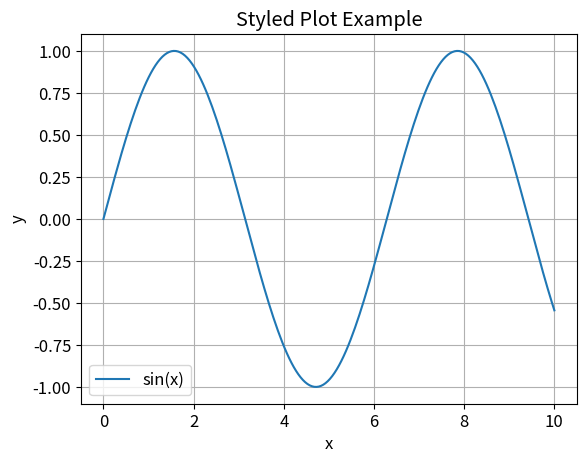

The matplotlib source for this figure:
# style.py

"""
Global plotting style utilities for visualization modules.
Provides:
- Consistent color palette
- Default figure styling
- Helper function to apply global style settings

"""

from dataclasses import dataclass
import matplotlib.pyplot as plt


@dataclass
class PlotStyleConfig:
    font_size: int = 12
    grid: bool = True
    facecolor: str = "white"
    palette: tuple = ("#1f77b4", "#ff7f0e", "#2ca02c",
                      "#d62728", "#9467bd", "#8c564b")


def apply_style(config: PlotStyleConfig = PlotStyleConfig()):
    """Apply global matplotlib style settings."""
    plt.rcParams.update({
        "figure.facecolor": config.facecolor,
        "axes.facecolor": config.facecolor,
        "axes.grid": config.grid,
        "font.size": config.font_size,
        "axes.prop_cycle": plt.cycler(color=config.palette)
    })


# Example usage and plotting

if __name__ == "__main__":
    apply_style()

    import numpy as np
    x = np.linspace(0, 10, 200)
    y = np.sin(x)

    plt.plot(x, y, label="sin(x)")
    plt.title("Styled Plot Example")
    plt.xlabel("x")
    plt.ylabel("y")
    plt.legend()
    plt.show()
